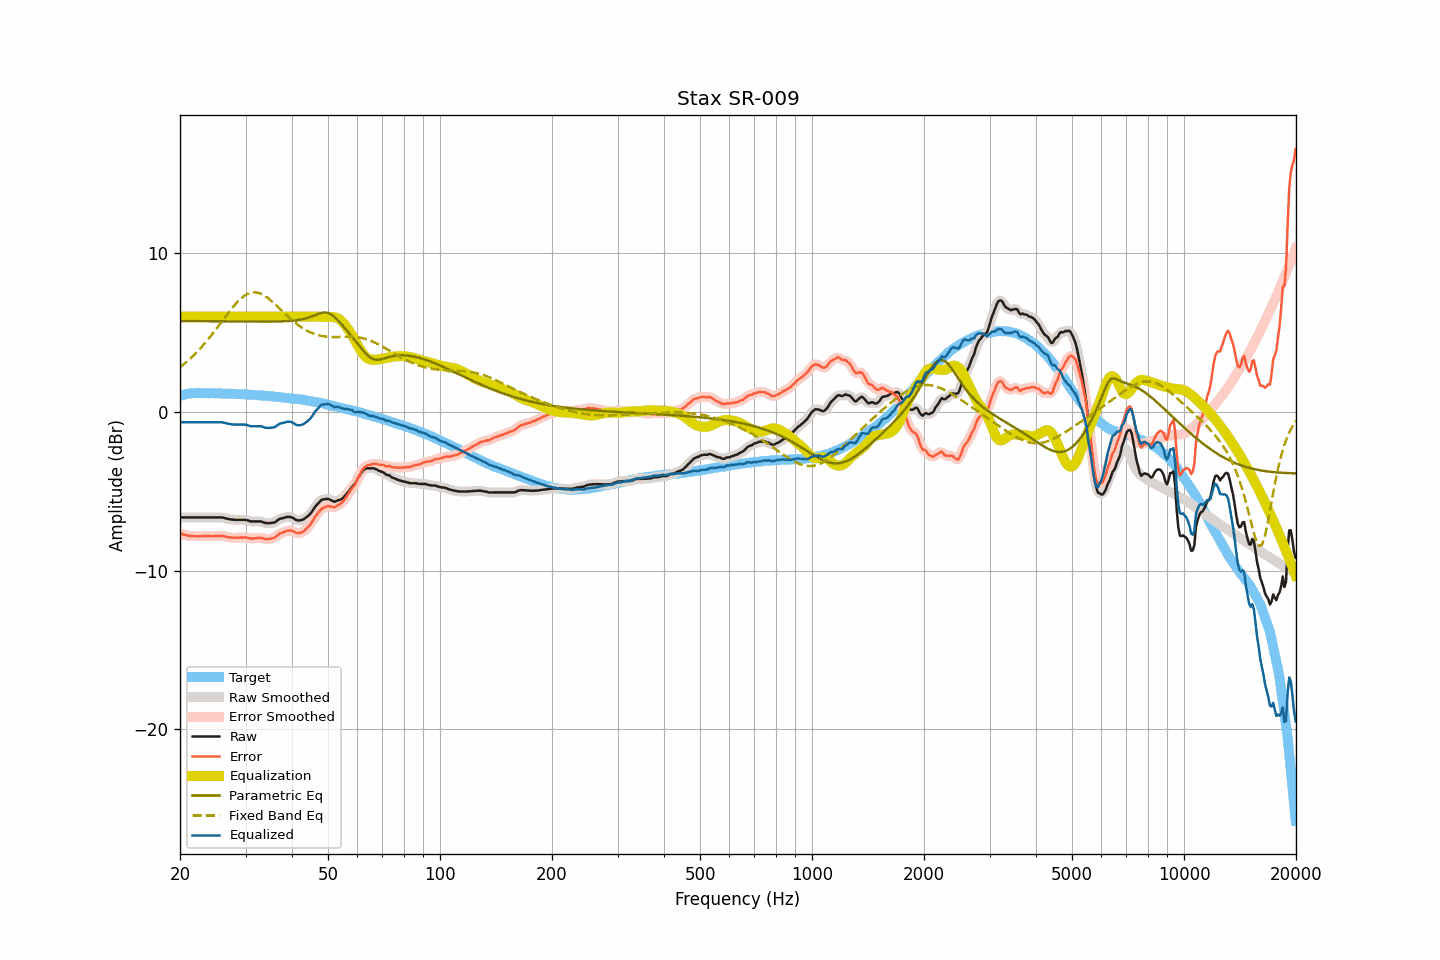

Values plotted in this chart, from the file beside it:
frequency, raw, smoothed, error, error_smoothed, equalization, parametric_eq, fixed_band_eq, equalized_raw, equalized_smoothed, target
20.00, -6.65, -6.65, -7.67, -7.67, 6.00, 5.72, 2.81, -0.65, -0.65, 1.01
20.20, -6.65, -6.65, -7.70, -7.70, 6.00, 5.72, 2.89, -0.65, -0.65, 1.04
20.40, -6.65, -6.65, -7.73, -7.72, 6.00, 5.72, 2.97, -0.65, -0.65, 1.07
20.61, -6.65, -6.65, -7.74, -7.75, 6.00, 5.72, 3.05, -0.65, -0.65, 1.09
20.81, -6.65, -6.65, -7.78, -7.78, 6.00, 5.72, 3.14, -0.65, -0.65, 1.12
21.02, -6.65, -6.65, -7.80, -7.80, 6.00, 5.72, 3.23, -0.65, -0.65, 1.15
21.23, -6.65, -6.65, -7.81, -7.82, 6.00, 5.72, 3.32, -0.65, -0.65, 1.16
21.44, -6.65, -6.65, -7.82, -7.82, 6.00, 5.72, 3.42, -0.65, -0.65, 1.17
21.66, -6.65, -6.65, -7.83, -7.83, 6.00, 5.72, 3.51, -0.65, -0.65, 1.18
21.87, -6.65, -6.65, -7.83, -7.84, 6.00, 5.72, 3.61, -0.65, -0.65, 1.18
22.09, -6.65, -6.65, -7.84, -7.84, 6.00, 5.72, 3.71, -0.65, -0.65, 1.19
22.31, -6.65, -6.65, -7.84, -7.84, 6.00, 5.72, 3.82, -0.65, -0.65, 1.19
22.54, -6.65, -6.65, -7.84, -7.84, 6.00, 5.72, 3.93, -0.65, -0.65, 1.19
22.76, -6.65, -6.65, -7.84, -7.84, 6.00, 5.72, 4.04, -0.65, -0.65, 1.19
22.99, -6.65, -6.65, -7.83, -7.83, 6.00, 5.72, 4.15, -0.65, -0.65, 1.18
23.22, -6.65, -6.65, -7.83, -7.83, 6.00, 5.72, 4.27, -0.65, -0.65, 1.18
23.45, -6.65, -6.65, -7.83, -7.83, 6.00, 5.72, 4.39, -0.65, -0.65, 1.18
23.69, -6.65, -6.65, -7.83, -7.83, 6.00, 5.72, 4.51, -0.65, -0.65, 1.17
23.92, -6.65, -6.65, -7.83, -7.83, 6.00, 5.71, 4.63, -0.65, -0.65, 1.17
24.16, -6.65, -6.65, -7.84, -7.83, 6.00, 5.71, 4.76, -0.65, -0.65, 1.18
24.40, -6.65, -6.65, -7.83, -7.83, 6.00, 5.71, 4.89, -0.65, -0.65, 1.18
24.65, -6.65, -6.65, -7.82, -7.83, 6.00, 5.71, 5.02, -0.65, -0.65, 1.17
24.89, -6.65, -6.65, -7.82, -7.82, 6.00, 5.71, 5.15, -0.65, -0.65, 1.17
25.14, -6.65, -6.65, -7.82, -7.82, 6.00, 5.71, 5.29, -0.65, -0.65, 1.17
25.39, -6.65, -6.65, -7.82, -7.82, 6.00, 5.71, 5.42, -0.65, -0.65, 1.17
25.65, -6.65, -6.65, -7.82, -7.81, 6.00, 5.71, 5.56, -0.65, -0.65, 1.17
25.91, -6.65, -6.66, -7.81, -7.82, 6.00, 5.71, 5.69, -0.65, -0.66, 1.16
26.16, -6.67, -6.67, -7.83, -7.83, 6.00, 5.71, 5.83, -0.67, -0.67, 1.15
26.43, -6.70, -6.70, -7.86, -7.85, 6.00, 5.71, 5.97, -0.70, -0.70, 1.15
26.69, -6.72, -6.72, -7.87, -7.88, 6.00, 5.71, 6.10, -0.72, -0.72, 1.15
26.96, -6.75, -6.75, -7.90, -7.90, 6.00, 5.71, 6.23, -0.75, -0.75, 1.15
27.23, -6.76, -6.77, -7.91, -7.92, 6.00, 5.71, 6.36, -0.76, -0.77, 1.15
27.50, -6.78, -6.78, -7.93, -7.93, 6.00, 5.70, 6.49, -0.78, -0.78, 1.15
27.77, -6.79, -6.79, -7.93, -7.93, 6.00, 5.70, 6.62, -0.79, -0.79, 1.14
28.05, -6.80, -6.80, -7.94, -7.93, 6.00, 5.70, 6.74, -0.80, -0.80, 1.14
28.33, -6.80, -6.80, -7.93, -7.93, 6.00, 5.70, 6.85, -0.80, -0.80, 1.12
28.62, -6.80, -6.80, -7.93, -7.93, 6.00, 5.70, 6.96, -0.80, -0.80, 1.12
28.90, -6.80, -6.80, -7.92, -7.92, 6.00, 5.70, 7.06, -0.80, -0.80, 1.12
29.19, -6.80, -6.80, -7.91, -7.92, 6.00, 5.70, 7.15, -0.80, -0.80, 1.11
29.48, -6.80, -6.80, -7.92, -7.91, 6.00, 5.70, 7.24, -0.80, -0.80, 1.12
29.78, -6.80, -6.80, -7.91, -7.91, 6.00, 5.70, 7.31, -0.80, -0.80, 1.11
30.08, -6.81, -6.82, -7.92, -7.92, 6.00, 5.70, 7.37, -0.81, -0.82, 1.10
30.38, -6.84, -6.84, -7.93, -7.94, 6.00, 5.70, 7.43, -0.84, -0.84, 1.09
30.68, -6.87, -6.87, -7.96, -7.96, 6.00, 5.70, 7.47, -0.87, -0.87, 1.09
30.99, -6.90, -6.89, -7.98, -7.98, 6.00, 5.70, 7.51, -0.90, -0.89, 1.08
31.30, -6.90, -6.90, -7.98, -7.98, 6.00, 5.70, 7.52, -0.90, -0.90, 1.08
31.61, -6.90, -6.91, -7.98, -7.97, 6.00, 5.69, 7.54, -0.90, -0.91, 1.07
31.93, -6.90, -6.90, -7.96, -7.96, 6.00, 5.69, 7.53, -0.90, -0.90, 1.06
32.24, -6.90, -6.90, -7.95, -7.95, 6.00, 5.69, 7.52, -0.90, -0.90, 1.05
32.57, -6.90, -6.90, -7.95, -7.95, 6.00, 5.69, 7.49, -0.90, -0.90, 1.05
32.89, -6.90, -6.91, -7.95, -7.95, 6.00, 5.69, 7.46, -0.90, -0.91, 1.04
33.22, -6.92, -6.93, -7.95, -7.96, 6.00, 5.69, 7.41, -0.92, -0.93, 1.03
33.55, -6.96, -6.96, -7.99, -7.99, 6.00, 5.69, 7.36, -0.96, -0.96, 1.03
33.89, -7.00, -6.99, -8.02, -8.01, 6.00, 5.69, 7.29, -1.00, -0.99, 1.02
34.23, -7.01, -7.01, -8.02, -8.02, 6.00, 5.69, 7.23, -1.01, -1.01, 1.01
34.57, -7.01, -7.02, -8.01, -8.02, 6.00, 5.69, 7.15, -1.01, -1.02, 1.00
34.92, -7.01, -7.01, -8.00, -8.00, 6.00, 5.69, 7.07, -1.01, -1.01, 0.99
35.27, -6.99, -7.00, -7.98, -7.98, 6.00, 5.69, 6.98, -0.99, -1.00, 0.98
35.62, -6.98, -6.98, -7.95, -7.95, 6.00, 5.70, 6.89, -0.98, -0.98, 0.97
35.97, -6.96, -6.94, -7.92, -7.90, 6.00, 5.70, 6.80, -0.96, -0.94, 0.96
... 635 more rows
